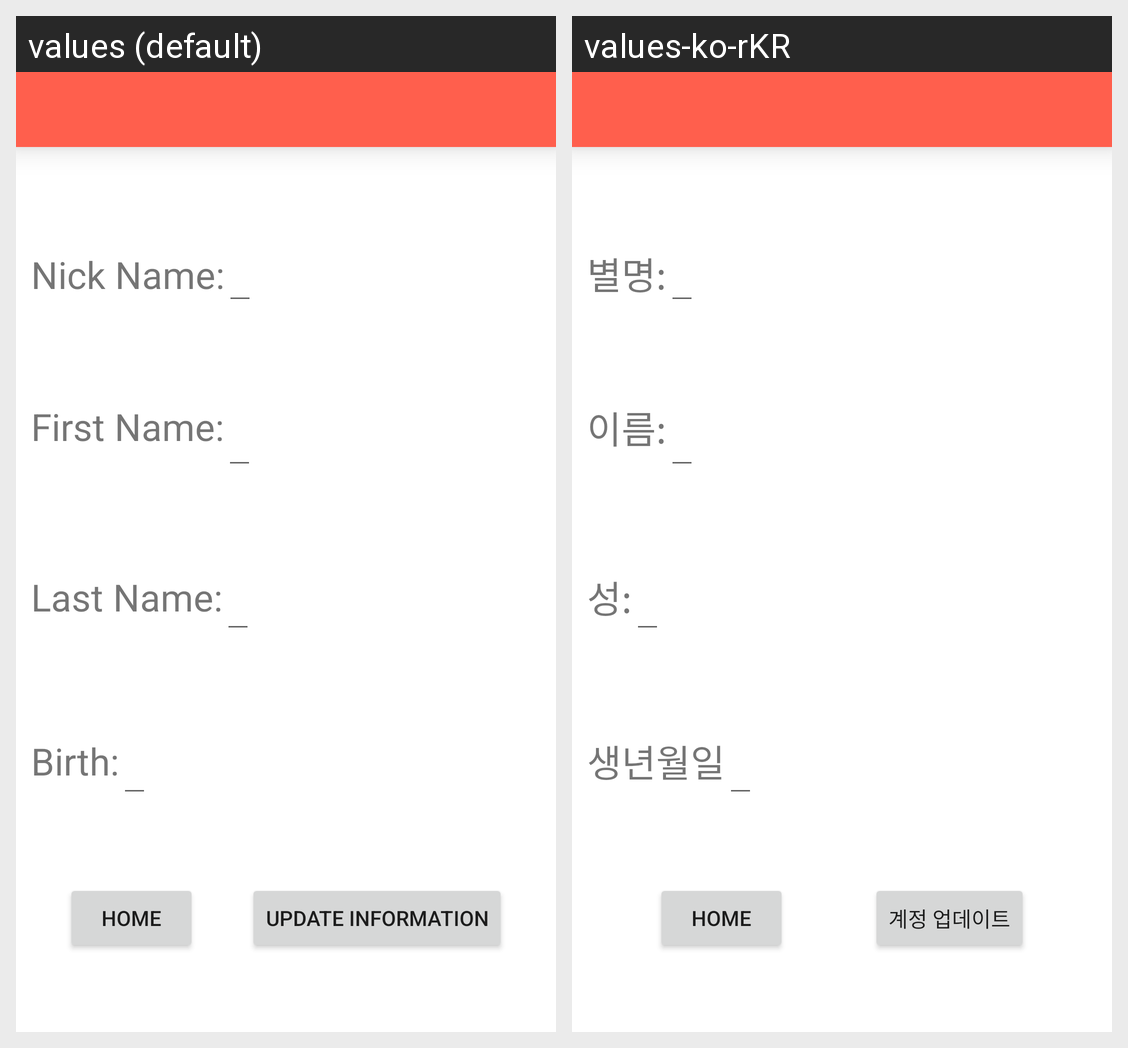

Here is an Android app screen in its default locale and in the app's own translations. Write out the translated-string differences for the strings that appear on this screen.
Android screen res/layout/fragment_user_profile_update_info.xml rendered under 2 locales, left to right: values (default), values-ko-rKR. Device: Nexus 5 (rendered at 1080×1920; each locale shown at half size, 540×960, under a caption strip naming it); theme Theme.ASmallMuseum.
Strings drawn on this screen, with the default value and each locale's value (text and hints the layout hard-codes, and strings that could not be matched under every locale, appear in the picture but are not listed):

nick_name_text
  values: Nick Name:
  values-ko-rKR: 별명:

first_name_text
  values: First Name:
  values-ko-rKR: 이름:

last_name_text
  values: Last Name:
  values-ko-rKR: 성:

birth_text
  values: Birth:
  values-ko-rKR: 생년월일

home
  values: Home
  values-ko-rKR: Home  [not translated; the default value is used]

update_info
  values: Update Information
  values-ko-rKR: 계정 업데이트
